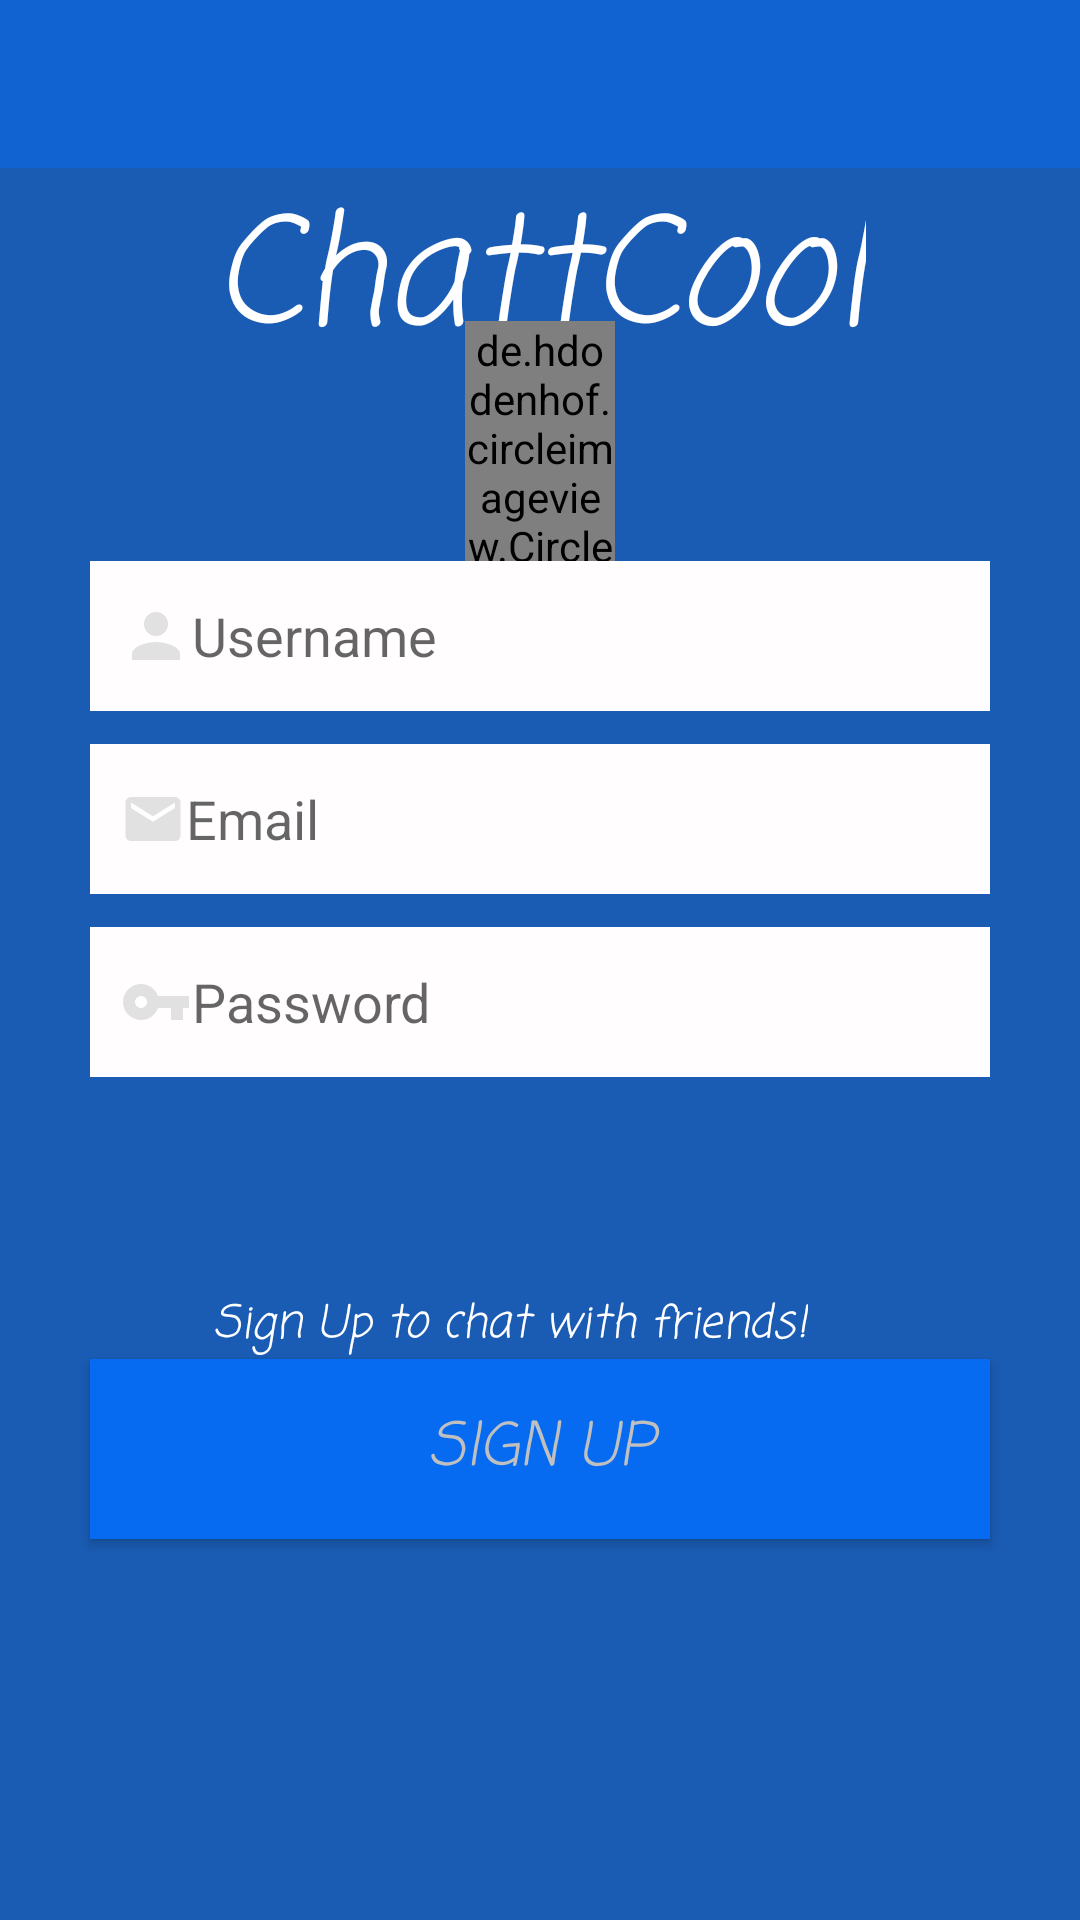

Android layout source for this screen:
<!-- AndroidManifest.xml: application theme AppTheme -->
<!-- res/layout/activity_sign_up.xml -->
<?xml version="1.0" encoding="utf-8"?>
<android.widget.RelativeLayout xmlns:android="http://schemas.android.com/apk/res/android"
    xmlns:app="http://schemas.android.com/apk/res-auto"
    xmlns:tools="http://schemas.android.com/tools"
    android:layout_width="match_parent"
    android:layout_height="match_parent"
    android:background="@color/colorPrimaryDark"
    tools:context="com.example.dell.mychatcool.SignUpActivity">

    <include layout="@layout/app_bar_layout"
             android:id="@+id/SignUpToolbar"
        >

    </include>

    <RelativeLayout
        android:layout_width="match_parent"
        android:layout_height="wrap_content"
        android:layout_alignParentLeft="true"
        android:layout_alignParentStart="true"
        android:layout_below="@+id/SignUpToolbar"
        android:gravity="center"
        android:layout_marginTop="131dp"
        android:id="@+id/relativeLayout4">


    </RelativeLayout>

    <TextView
        android:id="@+id/textView5"
        android:layout_width="wrap_content"
        android:layout_height="wrap_content"
        android:layout_below="@+id/SignUpToolbar"
        android:layout_centerHorizontal="true"
        android:fontFamily="casual"
        android:text="ChattCool"
        android:textColor="#fff"
        android:textSize="50dp"
        android:textStyle="italic" />

    <de.hdodenhof.circleimageview.CircleImageView
        android:id="@+id/circleImageView"
        android:layout_width="50dp"
        android:layout_height="80dp"
        android:layout_alignBottom="@+id/relativeLayout4"
        android:layout_centerHorizontal="true"
        android:src="@mipmap/myicon" />

    <EditText
        android:id="@+id/Username"
        android:layout_width="300dp"
        android:layout_height="50dp"
        android:layout_alignLeft="@+id/SignUpEmail"
        android:layout_alignStart="@+id/SignUpEmail"
        android:layout_below="@+id/relativeLayout4"
        android:background="@drawable/loginsignupinput"
        android:drawableLeft="@drawable/usericon"
        android:hint="Username"
        android:paddingLeft="10dp" />

    <Button
        android:id="@+id/register"
        android:layout_width="300dp"
        android:layout_height="60dp"
        android:layout_above="@+id/signUpProgressBar"
        android:layout_alignLeft="@+id/SignUpPassword"
        android:layout_alignStart="@+id/SignUpPassword"
        android:layout_marginBottom="56dp"
        android:background="@drawable/buttonlogsignstyle"
        android:fontFamily="casual"
        android:text="Sign Up"
        android:textColor="#C0C0C0"
        android:textSize="20dp"
        android:textStyle="italic" />

    <TextView
        android:id="@+id/textView7"
        android:layout_width="wrap_content"
        android:layout_height="wrap_content"
        android:layout_above="@+id/register"
        android:layout_alignLeft="@+id/textView5"
        android:layout_alignStart="@+id/textView5"
        android:fontFamily="casual"
        android:text="Sign Up to chat with friends!"
        android:textColor="#fff"
        android:textSize="15dp"
        android:textStyle="italic" />

    <EditText
        android:id="@+id/SignUpPassword"
        android:layout_width="300dp"
        android:layout_height="50dp"
        android:layout_below="@+id/SignUpEmail"
        android:layout_centerHorizontal="true"
        android:layout_marginTop="11dp"
        android:background="@drawable/loginsignupinput"
        android:drawableLeft="@drawable/passwordkey"
        android:hint="Password"
        android:inputType="textPassword"
        android:paddingLeft="10dp" />

    <EditText
        android:id="@+id/SignUpEmail"
        android:layout_width="300dp"
        android:layout_height="50dp"
        android:layout_alignLeft="@+id/SignUpPassword"
        android:layout_alignStart="@+id/SignUpPassword"
        android:layout_below="@+id/Username"
        android:layout_marginTop="11dp"
        android:background="@drawable/loginsignupinput"
        android:drawableLeft="@drawable/myemail"
        android:hint="Email"
        android:inputType="textEmailAddress"
        android:paddingLeft="10dp" />

    <ProgressBar
        android:id="@+id/signUpProgressBar"
        android:visibility="invisible"
        style="?android:attr/progressBarStyle"
        android:layout_width="wrap_content"
        android:layout_height="wrap_content"
        android:layout_alignLeft="@+id/circleImageView"
        android:layout_alignParentBottom="true"
        android:layout_alignStart="@+id/circleImageView"
        android:layout_marginBottom="23dp" />
</android.widget.RelativeLayout>
<!-- res/layout/app_bar_layout.xml (included above) -->
<?xml version="1.0" encoding="utf-8"?>
<android.support.v7.widget.Toolbar xmlns:android="http://schemas.android.com/apk/res/android"
    android:layout_width="match_parent"
    android:layout_height="wrap_content"
    android:id="@+id/mainbar"
    android:background="#1163d1"

    android:theme="@style/ThemeOverlay.AppCompat.Dark.ActionBar"
    android:popupTheme="@style/ThemeOverlay.AppCompat.Light"
    >


</android.support.v7.widget.Toolbar>
<!-- resources referenced by this layout -->
<resources>
  <color name="colorPrimaryDark">#FF1A5BB3</color>
  <!-- drawable buttonlogsignstyle (drawable) -->
  <shape xmlns:android="http://schemas.android.com/apk/res/android"
      android:shape="rectangle" >
  
      <solid android:color="#066bf1" />
  
      <stroke
          android:width="2dp"
          android:color="#066bf1" />
  
  
  
  </shape>
  <!-- drawable loginsignupinput (drawable) -->
  <?xml version="1.0" encoding="utf-8"?>
  <selector xmlns:android="http://schemas.android.com/apk/res/android">
      <item>
          <shape android:shape="rectangle">
              <solid android:color="#fffdfd"></solid>
          </shape>
      </item>
  
  </selector>
  <!-- drawable myemail (drawable) -->
  <vector xmlns:android="http://schemas.android.com/apk/res/android"
          android:width="22dp"
          android:height="22dp"
          android:viewportWidth="24.0"
          android:viewportHeight="24.0">
      <path
          android:fillColor="#e2e1e1"
          android:pathData="M20,4L4,4c-1.1,0 -1.99,0.9 -1.99,2L2,18c0,1.1 0.9,2 2,2h16c1.1,0 2,-0.9 2,-2L22,6c0,-1.1 -0.9,-2 -2,-2zM20,8l-8,5 -8,-5L4,6l8,5 8,-5v2z"/>
  </vector>
  <!-- drawable passwordkey (drawable) -->
  <vector xmlns:android="http://schemas.android.com/apk/res/android"
          android:width="24dp"
          android:height="24dp"
          android:viewportWidth="24.0"
          android:viewportHeight="24.0">
      <path
          android:fillColor="#e2e1e1"
          android:pathData="M12.65,10C11.83,7.67 9.61,6 7,6c-3.31,0 -6,2.69 -6,6s2.69,6 6,6c2.61,0 4.83,-1.67 5.65,-4H17v4h4v-4h2v-4H12.65zM7,14c-1.1,0 -2,-0.9 -2,-2s0.9,-2 2,-2 2,0.9 2,2 -0.9,2 -2,2z"/>
  </vector>
  <!-- drawable usericon (drawable) -->
  <vector xmlns:android="http://schemas.android.com/apk/res/android"
          android:width="24dp"
          android:height="24dp"
          android:viewportWidth="24.0"
          android:viewportHeight="24.0">
      <path
          android:fillColor="#e2e1e1"
          android:pathData="M12,12c2.21,0 4,-1.79 4,-4s-1.79,-4 -4,-4 -4,1.79 -4,4 1.79,4 4,4zM12,14c-2.67,0 -8,1.34 -8,4v2h16v-2c0,-2.66 -5.33,-4 -8,-4z"/>
  </vector>
  <style name="AppTheme" parent="Theme.AppCompat.Light.NoActionBar">
          
          <item name="colorPrimary">@color/colorPrimary</item>
          <item name="colorPrimaryDark">@color/colorPrimaryDark</item>
          <item name="colorAccent">@color/colorAccent</item>
  
      </style>
  <color name="colorPrimary">#1163d1</color>
  <color name="colorAccent">#03e0fd</color>
</resources>
